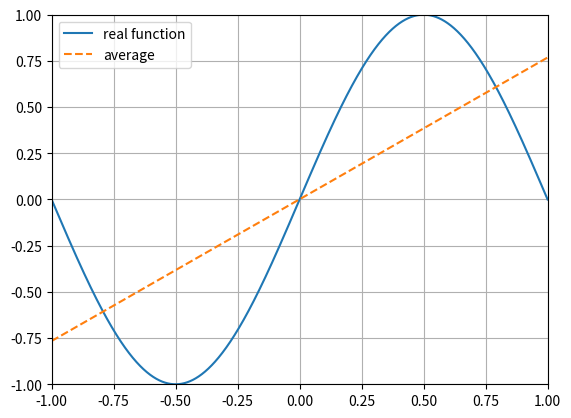

The script that saved this image:
import numpy as np
import matplotlib.pyplot as plt
import random

def set_graph(): # set display graph function
	plt.ylim(-1, 1)
	plt.xlim(-1, 1)
	plt.grid()
	plt.legend(["real function",'average'], loc='best')

def f(x): # input function
	return np.sin(np.pi*x)

def real_func(start, stop, N): # real function
	x_real = np.linspace(start,stop, num=N)
	y_real = f(x_real)
	plt.plot(x_real,y_real)

def slope_and_intercept(x, y):
	slope = (y[1]-y[0])/(x[1]-x[0])
	intercept = y[0] - slope*x[0]
	return slope,intercept

def g(slope, intercept, x):
	return intercept + (slope*x)

def g_random(start, stop, N): # randomly data function
	x = np.array([])
	for n in range(N):
		x = np.append(x, [random.uniform(start, stop)])
		y = f(x)
	return x,y

def bias2(g_bar, fun):
	_bias2 = (g_bar-fun)**2
	return sum(_bias2)/len(_bias2)

def Error(start, stop, N): # make avg. model
	sum_slope = 0
	sum_intercept = 0
	slops = np.array([])
	intercepts = np.array([])
	x_arr = np.array([])
	x_vals = np.linspace(start,stop, num=N)
	
	for i in range(N):
		x, y = g_random(start, stop, 2)
		
		_slope,_intercept = slope_and_intercept(x,y)
		slops = np.append(slops, [_slope])
		intercepts = np.append(intercepts, [_intercept])
		x_arr = np.append(x_arr, [x[0]])
		
		sum_slope += _slope
		sum_intercept += _intercept
	
	slope_avg = sum_slope/N
	intercept_avg = sum_intercept/N
	
	g_avg = g(slope_avg, intercept_avg, x_vals)
	
	bias2_avg = bias2(g_avg, f(x_vals))
	var = np.average( (g_avg-g(slops,intercepts,x_vals))**2 )
	print(f"bias2: {bias2_avg}")
	print(f"var: {var}")
	print(f"var+bias2_avg: {var+bias2_avg}")
	
	plt.plot(x_vals, g_avg, '--')
	Ein = sum(  ( g(slops,intercepts,x_arr)-f(x_arr) )**2  )/(2*N)
	Eout = var+bias2_avg
	return Ein, Eout
	
if __name__ == '__main__':
	N = 10000 # จำนวนรอบ
	start = -1 # x น้อยสุด
	stop = 1 # x มากสุด
	real_func(start, stop, N)
	Ein, Eout = Error(start, stop, N)
	print(Ein, Eout)
	set_graph() # set graph
	
	plt.show()
